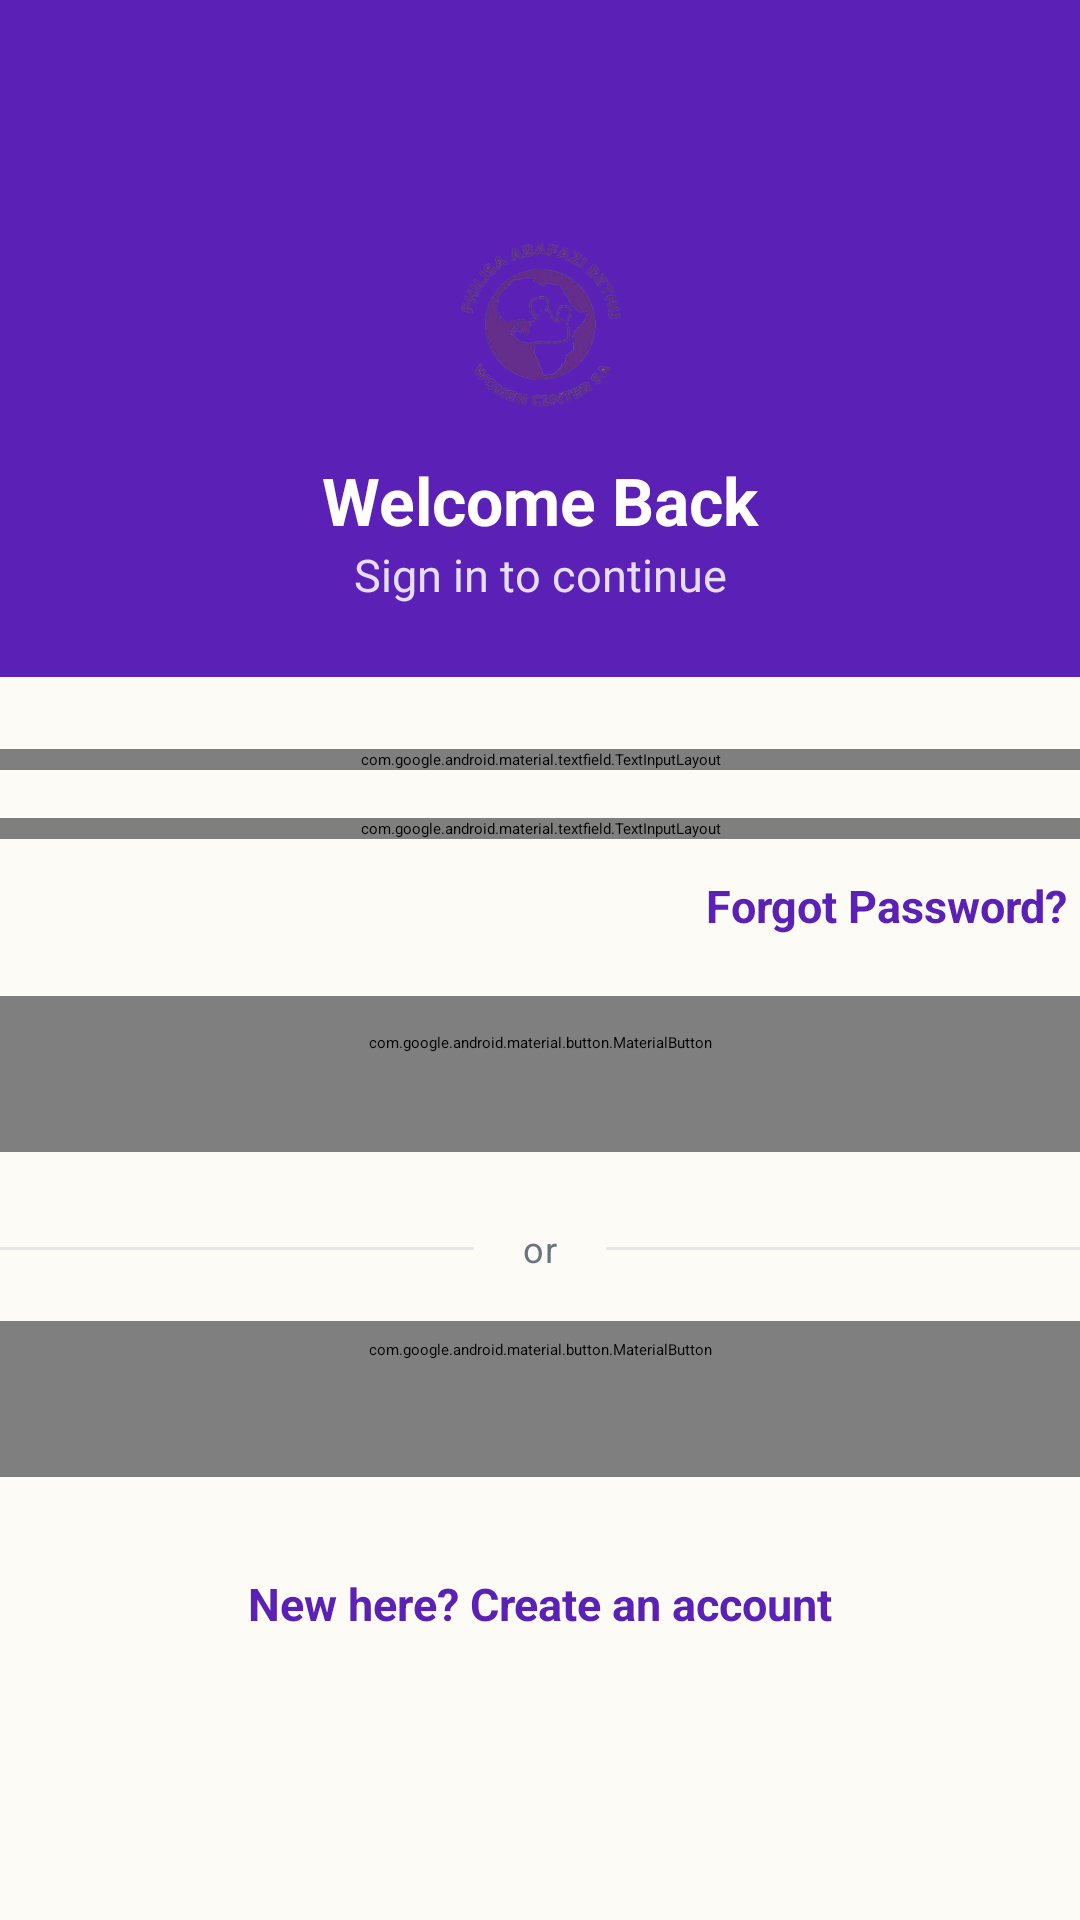

Here is an Android app screen rendered from its layout file. Give the layout XML and the strings, colors and styles it references.
<!-- AndroidManifest.xml: application theme Theme.PAB_Volunteers -->
<!-- res/layout/activity_email_auth.xml -->
<?xml version="1.0" encoding="utf-8"?>
<LinearLayout xmlns:android="http://schemas.android.com/apk/res/android"
    xmlns:app="http://schemas.android.com/apk/res-auto"
    android:layout_width="match_parent"
    android:layout_height="match_parent"
    android:background="@color/background_cream"
    android:orientation="vertical">

    <include
        android:id="@+id/offlineBanner"
        layout="@layout/view_offline_banner"
        android:layout_width="match_parent"
        android:layout_height="wrap_content" />

    <androidx.core.widget.NestedScrollView
        android:layout_width="match_parent"
        android:layout_height="0dp"
        android:layout_weight="1"
        android:fillViewport="true">

        <LinearLayout
            android:layout_width="match_parent"
            android:layout_height="wrap_content"
            android:orientation="vertical">

            <LinearLayout
                android:layout_width="match_parent"
                android:layout_height="wrap_content"
                android:background="@drawable/bg_gradient_header"
                android:orientation="vertical"
                android:paddingStart="@dimen/screen_gutter"
                android:paddingTop="@dimen/spacing_lg"
                android:paddingEnd="@dimen/screen_gutter"
                android:paddingBottom="@dimen/spacing_lg">

                <ImageButton
                    android:id="@+id/btnBack"
                    android:layout_width="@dimen/touch_target_min"
                    android:layout_height="@dimen/touch_target_min"
                    android:background="?attr/selectableItemBackgroundBorderless"
                    android:contentDescription="@string/action_back"
                    android:src="@drawable/ic_back"
                    app:tint="@color/text_on_purple" />

                <ImageView
                    android:layout_width="56dp"
                    android:layout_height="56dp"
                    android:layout_gravity="center_horizontal"
                    android:layout_marginTop="@dimen/spacing_sm"
                    android:contentDescription="@string/app_name"
                    android:src="@drawable/logo_philisa" />

                <TextView
                    android:id="@+id/tvTitle"
                    android:layout_width="match_parent"
                    android:layout_height="wrap_content"
                    android:layout_marginTop="@dimen/spacing_md"
                    android:gravity="center"
                    android:text="@string/auth_sign_in_title"
                    android:textAppearance="@style/TextAppearance.PAB.Title"
                    android:textColor="@color/text_on_purple" />

                <TextView
                    android:id="@+id/tvSubtitle"
                    android:layout_width="match_parent"
                    android:layout_height="wrap_content"
                    android:gravity="center"
                    android:text="@string/auth_sign_in_subtitle"
                    android:textColor="@color/text_on_purple_muted"
                    android:textSize="@dimen/text_body" />

            </LinearLayout>

            <LinearLayout
                android:layout_width="match_parent"
                android:layout_height="wrap_content"
                android:orientation="vertical"
                android:paddingStart="@dimen/screen_gutter"
                android:paddingTop="@dimen/spacing_lg"
                android:paddingEnd="@dimen/screen_gutter"
                android:paddingBottom="@dimen/spacing_lg">

                <com.google.android.material.textfield.TextInputLayout
                    android:id="@+id/tilEmail"
                    android:layout_width="match_parent"
                    android:layout_height="wrap_content"
                    android:hint="@string/label_email">

                    <com.google.android.material.textfield.TextInputEditText
                        android:id="@+id/etEmail"
                        android:layout_width="match_parent"
                        android:layout_height="wrap_content"
                        android:inputType="textEmailAddress" />
                </com.google.android.material.textfield.TextInputLayout>

                <com.google.android.material.textfield.TextInputLayout
                    android:id="@+id/tilPassword"
                    android:layout_width="match_parent"
                    android:layout_height="wrap_content"
                    android:layout_marginTop="@dimen/spacing_md"
                    android:hint="@string/label_password"
                    app:endIconMode="password_toggle">

                    <com.google.android.material.textfield.TextInputEditText
                        android:id="@+id/etPassword"
                        android:layout_width="match_parent"
                        android:layout_height="wrap_content"
                        android:inputType="textPassword" />
                </com.google.android.material.textfield.TextInputLayout>

                <com.google.android.material.textfield.TextInputLayout
                    android:id="@+id/tilConfirmPassword"
                    android:layout_width="match_parent"
                    android:layout_height="wrap_content"
                    android:layout_marginTop="@dimen/spacing_md"
                    android:hint="@string/label_confirm_password"
                    android:visibility="gone"
                    app:endIconMode="password_toggle">

                    <com.google.android.material.textfield.TextInputEditText
                        android:id="@+id/etConfirmPassword"
                        android:layout_width="match_parent"
                        android:layout_height="wrap_content"
                        android:inputType="textPassword" />
                </com.google.android.material.textfield.TextInputLayout>

                <TextView
                    android:id="@+id/tvForgotPassword"
                    android:layout_width="wrap_content"
                    android:layout_height="wrap_content"
                    android:layout_gravity="end"
                    android:layout_marginTop="@dimen/spacing_sm"
                    android:padding="@dimen/spacing_xs"
                    android:text="@string/forgot_password"
                    android:textColor="@color/accent"
                    android:textSize="@dimen/text_body"
                    android:textStyle="bold" />

                <TextView
                    android:id="@+id/tvMessage"
                    android:layout_width="match_parent"
                    android:layout_height="wrap_content"
                    android:layout_marginTop="@dimen/spacing_sm"
                    android:textColor="@color/status_error_text"
                    android:textSize="@dimen/text_body"
                    android:visibility="gone" />

                <com.google.android.material.button.MaterialButton
                    android:id="@+id/btnPrimary"
                    style="@style/Widget.PAB.Button.Primary"
                    android:layout_width="match_parent"
                    android:layout_height="wrap_content"
                    android:layout_marginTop="@dimen/spacing_md"
                    android:text="@string/auth_sign_in_action"
                    app:icon="@drawable/ic_email"
                    app:iconGravity="textStart"
                    app:iconPadding="@dimen/spacing_sm" />

                <ProgressBar
                    android:id="@+id/progressBar"
                    android:layout_width="wrap_content"
                    android:layout_height="wrap_content"
                    android:layout_gravity="center"
                    android:layout_marginTop="@dimen/spacing_md"
                    android:visibility="gone" />

                
                <LinearLayout
                    android:layout_width="match_parent"
                    android:layout_height="wrap_content"
                    android:layout_marginTop="@dimen/spacing_lg"
                    android:gravity="center_vertical"
                    android:importantForAccessibility="noHideDescendants"
                    android:orientation="horizontal">

                    <View
                        android:layout_width="0dp"
                        android:layout_height="@dimen/stroke_normal"
                        android:layout_weight="1"
                        android:background="@color/divider" />

                    <TextView
                        android:layout_width="wrap_content"
                        android:layout_height="wrap_content"
                        android:layout_marginStart="@dimen/spacing_md"
                        android:layout_marginEnd="@dimen/spacing_md"
                        android:text="@string/sign_in_or"
                        android:textAppearance="@style/TextAppearance.PAB.Caption" />

                    <View
                        android:layout_width="0dp"
                        android:layout_height="@dimen/stroke_normal"
                        android:layout_weight="1"
                        android:background="@color/divider" />
                </LinearLayout>

                <include
                    android:id="@+id/signInOptions"
                    layout="@layout/view_sign_in_options"
                    android:layout_width="match_parent"
                    android:layout_height="wrap_content"
                    android:layout_marginTop="@dimen/spacing_md" />

                <TextView
                    android:id="@+id/tvFingerprintAs"
                    android:layout_width="match_parent"
                    android:layout_height="wrap_content"
                    android:layout_marginTop="@dimen/spacing_sm"
                    android:gravity="center"
                    android:textAppearance="@style/TextAppearance.PAB.Caption"
                    android:visibility="gone" />

                <TextView
                    android:id="@+id/tvSwitchMode"
                    android:layout_width="match_parent"
                    android:layout_height="wrap_content"
                    android:layout_marginTop="@dimen/spacing_lg"
                    android:gravity="center"
                    android:padding="@dimen/spacing_sm"
                    android:text="@string/auth_switch_to_create"
                    android:textColor="@color/accent"
                    android:textSize="@dimen/text_body"
                    android:textStyle="bold" />

            </LinearLayout>
        </LinearLayout>
    </androidx.core.widget.NestedScrollView>
</LinearLayout>
<!-- res/layout/view_offline_banner.xml (included above) -->
<?xml version="1.0" encoding="utf-8"?>
<TextView xmlns:android="http://schemas.android.com/apk/res/android"
    android:id="@+id/offlineBanner"
    android:layout_width="match_parent"
    android:layout_height="wrap_content"
    android:accessibilityLiveRegion="polite"
    android:background="@color/status_info_bg"
    android:drawablePadding="@dimen/spacing_sm"
    android:gravity="center_vertical"
    android:minHeight="@dimen/offline_banner_min_height"
    android:paddingStart="@dimen/spacing_lg"
    android:paddingTop="@dimen/spacing_xs"
    android:paddingEnd="@dimen/spacing_lg"
    android:paddingBottom="@dimen/spacing_xs"
    android:text="@string/offline_banner"
    android:textColor="@color/status_info_text"
    android:textSize="@dimen/text_caption"
    android:visibility="gone"
    app:drawableStartCompat="@drawable/ic_cloud_off"
    xmlns:app="http://schemas.android.com/apk/res-auto" />
<!-- res/layout/view_sign_in_options.xml (included above) -->
<?xml version="1.0" encoding="utf-8"?>
<LinearLayout xmlns:android="http://schemas.android.com/apk/res/android"
    xmlns:app="http://schemas.android.com/apk/res-auto"
    android:layout_width="match_parent"
    android:layout_height="wrap_content"
    android:divider="@drawable/gap_sm"
    android:orientation="horizontal"
    android:showDividers="middle">

    <com.google.android.material.button.MaterialButton
        android:id="@+id/btnGoogle"
        style="@style/Widget.PAB.Button.SignInOption"
        android:layout_width="0dp"
        android:layout_height="wrap_content"
        android:layout_weight="1"
        android:text="@string/sign_in_option_google"
        app:icon="@drawable/ic_google"
        app:iconTint="@null" />

    <com.google.android.material.button.MaterialButton
        android:id="@+id/btnFingerprint"
        style="@style/Widget.PAB.Button.SignInOption"
        android:layout_width="0dp"
        android:layout_height="wrap_content"
        android:layout_weight="1"
        android:text="@string/sign_in_option_fingerprint"
        android:visibility="gone"
        app:icon="@drawable/ic_fingerprint"
        app:iconTint="@color/purple_700" />
</LinearLayout>
<!-- resources referenced by this layout -->
<resources>
  <color name="accent">#5B21B6</color>
  <color name="background_cream">#FDFBF5</color>
  <color name="divider">#E5E7EB</color>
  <color name="purple_700">#5B21B6</color>
  <color name="status_error_text">#B91C1C</color>
  <color name="status_info_bg">#CFFAFE</color>
  <color name="status_info_text">#0E7490</color>
  <color name="text_on_purple">#FFFFFF</color>
  <color name="text_on_purple_muted">#D9FFFFFF</color>
  <dimen name="screen_gutter">40dp</dimen>
  <dimen name="spacing_lg">24dp</dimen>
  <dimen name="spacing_md">16dp</dimen>
  <dimen name="spacing_sm">8dp</dimen>
  <dimen name="spacing_xs">4dp</dimen>
  <dimen name="stroke_normal">1dp</dimen>
  <dimen name="text_body">15sp</dimen>
  <dimen name="text_caption">12sp</dimen>
  <dimen name="touch_target_min">48dp</dimen>
  <!-- drawable bg_gradient_header (drawable) -->
  <?xml version="1.0" encoding="utf-8"?>
  <shape xmlns:android="http://schemas.android.com/apk/res/android"
      android:shape="rectangle">
      <solid android:color="@color/purple_700" />
  </shape>
  <!-- drawable gap_sm (drawable) -->
  <?xml version="1.0" encoding="utf-8"?>
  <shape xmlns:android="http://schemas.android.com/apk/res/android" android:shape="rectangle">
      <size
          android:width="@dimen/spacing_sm"
          android:height="@dimen/spacing_sm" />
      <solid android:color="@android:color/transparent" />
  </shape>
  <!-- drawable ic_email (drawable) -->
  <?xml version="1.0" encoding="utf-8"?>
  <vector xmlns:android="http://schemas.android.com/apk/res/android"
      android:width="24dp"
      android:height="24dp"
      android:viewportWidth="24"
      android:viewportHeight="24">
      <path
          android:fillColor="#FF000000"
          android:pathData="M20,4H4c-1.1,0 -1.99,0.9 -1.99,2L2,18c0,1.1 0.9,2 2,2h16c1.1,0 2,-0.9 2,-2V6c0,-1.1 -0.9,-2 -2,-2zM20,8l-8,5 -8,-5V6l8,5 8,-5v2z" />
  </vector>
  <string name="action_back">Back</string>
  <string name="app_name" translatable="false">Philisa Volunteers</string>
  <string name="auth_sign_in_action">Sign In</string>
  <string name="auth_sign_in_subtitle">Sign in to continue</string>
  <string name="auth_sign_in_title">Welcome Back</string>
  <string name="auth_switch_to_create">New here? Create an account</string>
  <string name="forgot_password">Forgot Password?</string>
  <string name="label_confirm_password">Confirm Password</string>
  <string name="label_email">Email Address</string>
  <string name="label_password">Password</string>
  <string name="offline_banner">You\'re offline. You can still look around, but nothing can be saved until you\'re back online.</string>
  <string name="sign_in_option_fingerprint">Fingerprint</string>
  <string name="sign_in_option_google">Google</string>
  <string name="sign_in_or">or</string>
  <style name="TextAppearance.PAB.Caption" parent="TextAppearance.Material3.BodySmall">
          <item name="fontFamily">@font/source_sans_3</item>
          <item name="android:textSize">@dimen/text_caption</item>
          <item name="android:textColor">@color/text_secondary</item>
      </style>
  <style name="TextAppearance.PAB.Title" parent="TextAppearance.Material3.TitleLarge">
          <item name="fontFamily">@font/source_sans_3</item>
          <item name="android:textSize">@dimen/text_title</item>
          <item name="android:textStyle">bold</item>
          <item name="android:textColor">@color/text_primary</item>
      </style>
  <style name="Theme.PAB_Volunteers" parent="Base.Theme.PAB_Volunteers" />
  <color name="text_secondary">#6B7280</color>
  <dimen name="text_title">22sp</dimen>
  <color name="text_primary">#1F2937</color>
  <dimen name="corner_radius_pill">100dp</dimen>
  <dimen name="text_subtitle">16sp</dimen>
  <dimen name="button_height">52dp</dimen>
  <color name="white">#FFFFFF</color>
  <color name="text_on_light">#1F2937</color>
  <style name="Base.Theme.PAB_Volunteers" parent="Theme.Material3.DayNight.NoActionBar">
          
          
      </style>
</resources>
